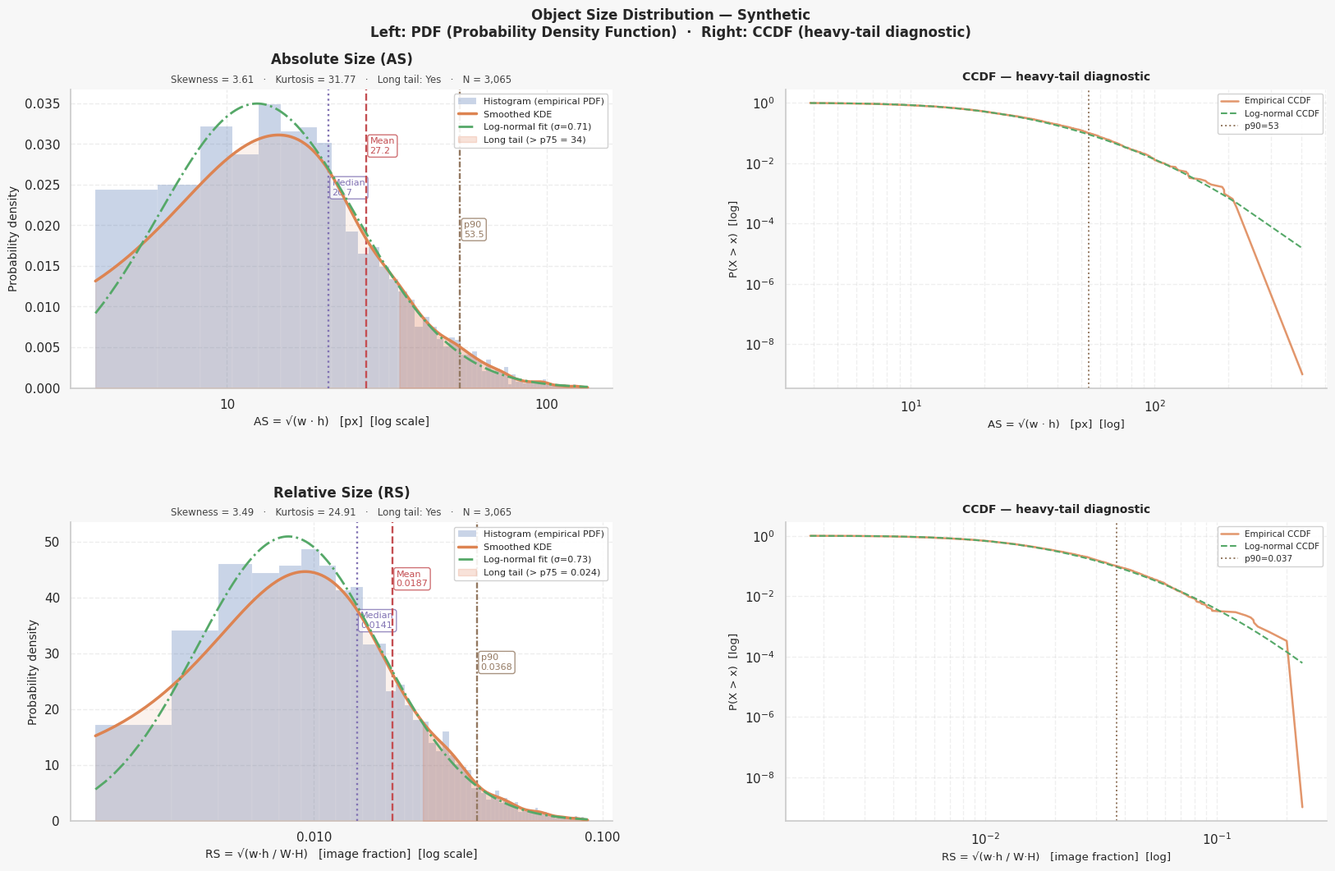

The matplotlib source for this figure:
"""
tools/analyze_size_distribution.py
Object size distribution analysis for person detection datasets,
following the TinyPerson Benchmark methodology (Yu et al., 2019).

Metrics implemented:
    AS = sqrt(w * h)              — Absolute Size  (section 3, eq. 1)
    RS = sqrt((w*h) / (W*H))      — Relative Size  (section 3, eq. 2)

Usage:
    python tools/analyze_size_distribution.py                              # synthetic data
    python tools/analyze_size_distribution.py --labels L --images I        # real dataset
    python tools/analyze_size_distribution.py --labels L --images I --compare
    python tools/analyze_size_distribution.py --labels L --images I --save
"""

import argparse
import warnings
from pathlib import Path

import matplotlib.gridspec as gridspec
import matplotlib.pyplot as plt
import matplotlib.ticker as mticker
import numpy as np
import pandas as pd
import seaborn as sns
from scipy import stats
from scipy.stats import lognorm

warnings.filterwarnings("ignore")

# ── Color palette ─────────────────────────────────────────────────────────────
_C = {
    "hist":   "#4C72B0",   # histogram
    "kde":    "#DD8452",   # KDE curve
    "fit":    "#55A868",   # log-normal fit
    "mean":   "#C44E52",   # mean
    "median": "#8172B3",   # median
    "p90":    "#937860",   # 90th percentile
    "tail":   "#E07B54",   # long-tail zone
    "bg":     "#F7F7F7",   # figure background
}

sns.set_theme(style="whitegrid", context="notebook", font_scale=1.0)


# =============================================================================
# 1. SYNTHETIC DATA GENERATION
#    Simulates an aerial surveillance scenario (similar to VisDrone / Okutama)
#    with varied resolutions and mostly small persons.
# =============================================================================
def create_synthetic_dataset(n_images: int = 800, seed: int = 42) -> pd.DataFrame:
    """
    Generates synthetic bounding boxes replicating the log-normal distribution
    typical of drone datasets (majority of persons <50 px, long right tail
    from close-range objects).
    """
    rng = np.random.default_rng(seed)

    # Typical resolutions in VisDrone / Okutama-Action
    img_ws = rng.choice([1920, 2048, 1280, 1600, 3840],
                        p=[0.40, 0.25, 0.15, 0.15, 0.05], size=n_images)
    img_hs = rng.choice([1080, 1536,  720, 1200, 2160],
                        p=[0.40, 0.25, 0.15, 0.15, 0.05], size=n_images)

    # Persons per image: negative binomial distribution → right tail
    ppi = np.clip(rng.negative_binomial(n=1, p=0.25, size=n_images) + 1, 1, 60)
    N   = ppi.sum()

    img_w = np.repeat(img_ws, ppi)
    img_h = np.repeat(img_hs, ppi)

    # Bbox heights: log-normal (mu≈33 px, sigma≈0.7) — mostly tiny persons
    bbox_h = np.exp(rng.normal(3.5, 0.7, N)).clip(5, img_h * 0.4).astype(int)
    bbox_w = (bbox_h * rng.uniform(0.30, 0.55, N)).clip(3, img_w * 0.3).astype(int)

    bbox_w = np.minimum(bbox_w, img_w - 1)
    bbox_h = np.minimum(bbox_h, img_h - 1)

    df = pd.DataFrame({
        "image_width":  img_w,
        "image_height": img_h,
        "bbox_width":   bbox_w,
        "bbox_height":  bbox_h,
    })
    print(f"[Synthetic]  {n_images} images  |  {len(df):,} bounding boxes")
    return df


# =============================================================================
# 2. LOADING REAL YOLO LABELS
#    YOLO format: class cx_n cy_n w_n h_n  (normalised values [0,1])
# =============================================================================
def load_yolo_labels(labels_dir: Path, images_dir: Path) -> pd.DataFrame:
    """
    Converts normalised YOLO labels to pixels using each image's actual
    dimensions. Only processes class 0 (person).
    """
    from PIL import Image as PILImage  # local import — not required in synthetic mode

    records = []
    for lf in sorted(labels_dir.glob("*.txt")):
        img_file = next(
            (images_dir / (lf.stem + ext)
             for ext in (".jpg", ".jpeg", ".png", ".bmp")
             if (images_dir / (lf.stem + ext)).exists()),
            None,
        )
        if img_file is None:
            continue

        with PILImage.open(img_file) as img:
            W, H = img.size

        for line in lf.read_text().splitlines():
            parts = line.strip().split()
            if len(parts) < 5 or int(parts[0]) != 0:
                continue
            _, _, _, w_n, h_n = map(float, parts[:5])
            records.append({
                "image_width":  W,
                "image_height": H,
                "bbox_width":   max(1, int(w_n * W)),
                "bbox_height":  max(1, int(h_n * H)),
            })

    df = pd.DataFrame(records)
    print(f"[YOLO real]  {labels_dir.name}  |  {len(df):,} bounding boxes")
    return df


# =============================================================================
# 3. SIZE METRICS — TinyPerson Benchmark (Yu et al., eq. 1 and 2)
# =============================================================================
def compute_sizes(df: pd.DataFrame) -> pd.DataFrame:
    df = df.copy()
    df["abs_size"] = np.sqrt(df["bbox_width"]  * df["bbox_height"])
    df["rel_size"] = np.sqrt(
        (df["bbox_width"] * df["bbox_height"]) /
        (df["image_width"] * df["image_height"])
    )
    return df


# =============================================================================
# 4. CONSOLE STATISTICS
# =============================================================================
def print_stats(df: pd.DataFrame, label: str = "") -> None:
    header = f"  SIZE DISTRIBUTION — {label}" if label else "  SIZE DISTRIBUTION"
    print("\n" + "=" * 66)
    print(header)
    print("=" * 66)
    for col, name in [("abs_size", "Absolute Size AS [px]"),
                      ("rel_size", "Relative Size RS [fraction]")]:
        s = df[col]
        tail_flag = "  ← LONG TAIL" if s.skew() > 1.5 else ""
        print(f"\n  {name}")
        print(f"    N              : {len(s):>10,}")
        print(f"    Mean / Median  : {s.mean():>10.4f}  /  {s.median():.4f}")
        print(f"    Std            : {s.std():>10.4f}")
        print(f"    Min / Max      : {s.min():>10.4f}  /  {s.max():.4f}")
        print(f"    p25/p75/p90    : {s.quantile(.25):.4f} / "
              f"{s.quantile(.75):.4f} / {s.quantile(.90):.4f}")
        print(f"    Skewness       : {s.skew():>10.3f}{tail_flag}")
        print(f"    Kurtosis       : {s.kurtosis():>10.3f}")
    print("=" * 66 + "\n")


# =============================================================================
# 5. VISUAL COMPONENTS
# =============================================================================
def _vline(ax: plt.Axes, x: float, label: str, color: str,
           y_frac: float = 0.82, ls: str = "--") -> None:
    """Annotated vertical line with the statistical value."""
    ax.axvline(x, color=color, lw=1.7, ls=ls, zorder=4)
    ylim  = ax.get_ylim()
    y_pos = ylim[0] + (ylim[1] - ylim[0]) * y_frac
    ax.text(
        x * 1.03, y_pos,
        f"{label}\n{x:.3g}",
        color=color, fontsize=8, va="top", ha="left",
        bbox=dict(boxstyle="round,pad=0.25", fc="white", alpha=0.80, ec=color),
    )


def _subplot_distribution(
    df: pd.DataFrame,
    col: str,
    ax_main: plt.Axes,
    ax_ccdf: plt.Axes,
    title: str,
    xlabel: str,
    clip_pct: float = 99.5,
) -> None:
    """
    Fills a pair of axes (distribution + CCDF) for a size metric.

    ax_main: histogram + KDE + log-normal fit
    ax_ccdf: Complementary CDF (log-log) — straight line indicates power law
             (heavy tail); concave curve indicates log-normal.
    """
    data   = df[col].dropna().values
    clip_v = np.percentile(data, clip_pct)
    dv     = data[data <= clip_v]           # clipped data for plotting only

    mean_v   = data.mean()
    median_v = np.median(data)
    p75_v    = np.percentile(data, 75)
    p90_v    = np.percentile(data, 90)
    skew_v   = stats.skew(data)
    kurt_v   = stats.kurtosis(data)

    # ── Histogram ──────────────────────────────────────────────────────────────
    ax_main.hist(dv, bins=60, density=True,
                 color=_C["hist"], alpha=0.30, edgecolor="white",
                 linewidth=0.3, zorder=2, label="Histogram (empirical PDF)")

    # ── KDE ────────────────────────────────────────────────────────────────────
    kde    = stats.gaussian_kde(dv, bw_method="scott")
    x_kde  = np.linspace(dv.min(), dv.max(), 600)
    y_kde  = kde(x_kde)
    ax_main.plot(x_kde, y_kde, color=_C["kde"], lw=2.5, zorder=5,
                 label="Smoothed KDE")
    ax_main.fill_between(x_kde, y_kde, alpha=0.10, color=_C["kde"], zorder=3)

    # ── Log-normal fit ─────────────────────────────────────────────────────────
    shape, loc, scale = lognorm.fit(dv, floc=0)
    x_ln  = np.linspace(dv.min(), dv.max(), 600)
    y_ln  = lognorm.pdf(x_ln, shape, loc=loc, scale=scale)
    ax_main.plot(x_ln, y_ln, color=_C["fit"], lw=2.0, ls="-.",
                 zorder=5, label=f"Log-normal fit (σ={shape:.2f})")

    # ── Long-tail shading (> p75) ──────────────────────────────────────────────
    # The mean−median gap is a direct indicator of skewness:
    # if mean > median, the right tail is pulling the distribution.
    mask = x_kde >= p75_v
    ax_main.fill_between(x_kde[mask], y_kde[mask], alpha=0.22,
                          color=_C["tail"], zorder=3,
                          label=f"Long tail (> p75 = {p75_v:.2g})")

    # ── Statistical lines ──────────────────────────────────────────────────────
    _vline(ax_main, mean_v,   "Mean",   _C["mean"],   0.84)
    _vline(ax_main, median_v, "Median", _C["median"], 0.70, ls=":")
    _vline(ax_main, p90_v,    "p90",    _C["p90"],    0.56, ls=(0, (3, 1, 1, 1)))

    # ── Shape metrics ──────────────────────────────────────────────────────────
    # One line between the title and the plot, so it never covers the legend,
    # the data or the mean/median/p90 labels.
    long_tail_verdict = "Yes" if skew_v > 1 else "No"
    txt = (
        f"Skewness = {skew_v:.2f}   ·   Kurtosis = {kurt_v:.2f}   ·   "
        f"Long tail: {long_tail_verdict}   ·   N = {len(data):,}"
    )
    ax_main.text(
        0.5, 1.015, txt, transform=ax_main.transAxes,
        fontsize=8.5, va="bottom", ha="center", color="#444444",
    )

    # Log X scale when the tail is very long (max/median > 15)
    if data.max() / max(median_v, 1e-9) > 15:
        ax_main.set_xscale("log")
        ax_main.xaxis.set_major_formatter(mticker.ScalarFormatter())
        ax_main.set_xlabel(xlabel + "  [log scale]", fontsize=10)
    else:
        ax_main.set_xlabel(xlabel, fontsize=10)

    ax_main.set_ylabel("Probability density", fontsize=10)
    ax_main.set_title(title, fontsize=12, fontweight="bold", pad=22)
    ax_main.legend(fontsize=8, loc="upper right", framealpha=0.9, edgecolor="#CCCCCC")
    ax_main.grid(True, alpha=0.35, ls="--")
    ax_main.spines[["top", "right"]].set_visible(False)

    # ── CCDF (Complementary CDF) on log-log scale ─────────────────────────────
    # Sort data and compute exceedance probability P(X > x).
    # A straight line on log-log indicates power law (heavy tail);
    # concave downward curvature indicates log-normal.
    sorted_d  = np.sort(data)
    ccdf      = 1.0 - np.arange(1, len(sorted_d) + 1) / len(sorted_d)
    ax_ccdf.loglog(sorted_d, ccdf + 1e-9,
                   color=_C["kde"], lw=1.8, alpha=0.85, label="Empirical CCDF")

    # Theoretical CCDF from log-normal fit for comparison
    ccdf_ln = 1.0 - lognorm.cdf(sorted_d, shape, loc=loc, scale=scale)
    ax_ccdf.loglog(sorted_d, ccdf_ln + 1e-9, color=_C["fit"],
                   lw=1.5, ls="--", label="Log-normal CCDF")

    ax_ccdf.axvline(p90_v, color=_C["p90"], lw=1.4, ls=":", label=f"p90={p90_v:.2g}")
    ax_ccdf.set_xlabel(xlabel + "  [log]", fontsize=9.5)
    ax_ccdf.set_ylabel("P(X > x)  [log]", fontsize=9.5)
    ax_ccdf.set_title("CCDF — heavy-tail diagnostic", fontsize=10,
                       fontweight="bold", pad=8)
    ax_ccdf.legend(fontsize=7.5, framealpha=0.9, edgecolor="#CCCCCC")
    ax_ccdf.grid(True, alpha=0.3, which="both", ls="--")
    ax_ccdf.spines[["top", "right"]].set_visible(False)


# =============================================================================
# 6. MAIN FIGURE
# =============================================================================
def plot_size_distributions(
    df: pd.DataFrame,
    label: str = "Dataset",
    save_path: Path | None = None,
) -> None:
    """
    2×2 figure:
      Row 0 — AS distribution  (histogram/KDE | CCDF log-log)
      Row 1 — RS distribution  (histogram/KDE | CCDF log-log)
    """
    fig = plt.figure(figsize=(17, 11))
    fig.patch.set_facecolor(_C["bg"])

    gs = gridspec.GridSpec(
        2, 2, figure=fig,
        hspace=0.45, wspace=0.32,
        left=0.07, right=0.97, top=0.88, bottom=0.07,
    )

    _subplot_distribution(
        df, "abs_size",
        ax_main=fig.add_subplot(gs[0, 0]),
        ax_ccdf=fig.add_subplot(gs[0, 1]),
        title="Absolute Size (AS)",
        xlabel="AS = √(w · h)   [px]",
    )
    _subplot_distribution(
        df, "rel_size",
        ax_main=fig.add_subplot(gs[1, 0]),
        ax_ccdf=fig.add_subplot(gs[1, 1]),
        title="Relative Size (RS)",
        xlabel="RS = √(w·h / W·H)   [image fraction]",
    )

    fig.suptitle(
        f"Object Size Distribution — {label}\n"
        "Left: PDF (Probability Density Function)  ·  Right: CCDF (heavy-tail diagnostic)",
        fontsize=12, fontweight="bold", y=0.97,
    )

    if save_path:
        fig.savefig(save_path, dpi=150, bbox_inches="tight",
                    facecolor=fig.get_facecolor())
        print(f"[Figure saved]  → {save_path}")

    plt.show()


# =============================================================================
# 7. COMPARISON PLOT (two datasets side by side)
# =============================================================================
def plot_comparison(
    df_a: pd.DataFrame, label_a: str,
    df_b: pd.DataFrame, label_b: str,
    save_path: Path | None = None,
) -> None:
    """
    Overlays the KDEs of two datasets to directly compare
    their AS and RS distributions.
    """
    fig, axes = plt.subplots(1, 2, figsize=(16, 5.5))
    fig.patch.set_facecolor(_C["bg"])

    colors = [("#4C72B0", "#92B6D5"), ("#DD8452", "#F2C4A0")]

    for ax, col, title, xlabel in zip(
        axes,
        ["abs_size", "rel_size"],
        ["Absolute Size (AS)", "Relative Size (RS)"],
        ["AS = √(w·h)  [px]", "RS = √(w·h/W·H)  [fraction]"],
    ):
        for (df, lbl), (c_line, c_fill) in zip(
            [(df_a, label_a), (df_b, label_b)], colors
        ):
            data  = df[col].dropna().values
            clip  = np.percentile(data, 99.5)
            dv    = data[data <= clip]
            kde   = stats.gaussian_kde(dv, bw_method="scott")
            xg    = np.linspace(dv.min(), dv.max(), 600)
            yg    = kde(xg)
            ax.plot(xg, yg, color=c_line, lw=2.5, label=f"{lbl}  (μ={data.mean():.2g})")
            ax.fill_between(xg, yg, alpha=0.18, color=c_fill)

        if any(df_a[col].max() / max(df_a[col].median(), 1e-9) > 15 for _ in [1]):
            ax.set_xscale("log")
            ax.xaxis.set_major_formatter(mticker.ScalarFormatter())
            ax.set_xlabel(xlabel + "  [log scale]", fontsize=10)
        else:
            ax.set_xlabel(xlabel, fontsize=10)

        ax.set_ylabel("Probability density", fontsize=10)
        ax.set_title(title, fontsize=12, fontweight="bold", pad=10)
        ax.legend(fontsize=9, framealpha=0.9)
        ax.grid(True, alpha=0.35, ls="--")
        ax.spines[["top", "right"]].set_visible(False)

    fig.suptitle(
        f"Distribution comparison: {label_a} vs {label_b}",
        fontsize=13, fontweight="bold", y=1.01,
    )
    plt.tight_layout()

    if save_path:
        fig.savefig(save_path, dpi=150, bbox_inches="tight",
                    facecolor=fig.get_facecolor())
        print(f"[Figure saved]  → {save_path}")

    plt.show()


# =============================================================================
# 8. ENTRY POINT
# =============================================================================
def _parse_args():
    p = argparse.ArgumentParser(description=__doc__,
                                formatter_class=argparse.RawDescriptionHelpFormatter)
    p.add_argument("--labels",  type=Path, default=None,
                   help="Path to the YOLO labels folder (.txt). "
                        "If omitted, a synthetic dataset is analyzed instead.")
    p.add_argument("--images",  type=Path, default=None,
                   help="Path to the corresponding images folder. Required with --labels.")
    p.add_argument("--save",    action="store_true",
                   help="Save the figure as PNG in the current directory")
    return p.parse_args()


if __name__ == "__main__":
    args = _parse_args()

    if args.labels and not args.images:
        print("[ERROR] --images is required when --labels is given")
        raise SystemExit(1)

    if args.labels:
        if not args.labels.exists():
            print(f"[ERROR] Labels folder not found: {args.labels}")
            raise SystemExit(1)
        if not args.images.exists():
            print(f"[ERROR] Images folder not found: {args.images}")
            raise SystemExit(1)

        dataset_name = args.labels.parent.parent.name  # <dataset>/train/labels → <dataset>
        df = compute_sizes(load_yolo_labels(args.labels, args.images))
    else:
        dataset_name = "Synthetic"
        df = compute_sizes(create_synthetic_dataset())

    print_stats(df, dataset_name)
    plot_size_distributions(
        df, label=dataset_name,
        save_path=Path(f"size_distribution_{dataset_name}.png") if args.save else None,
    )
